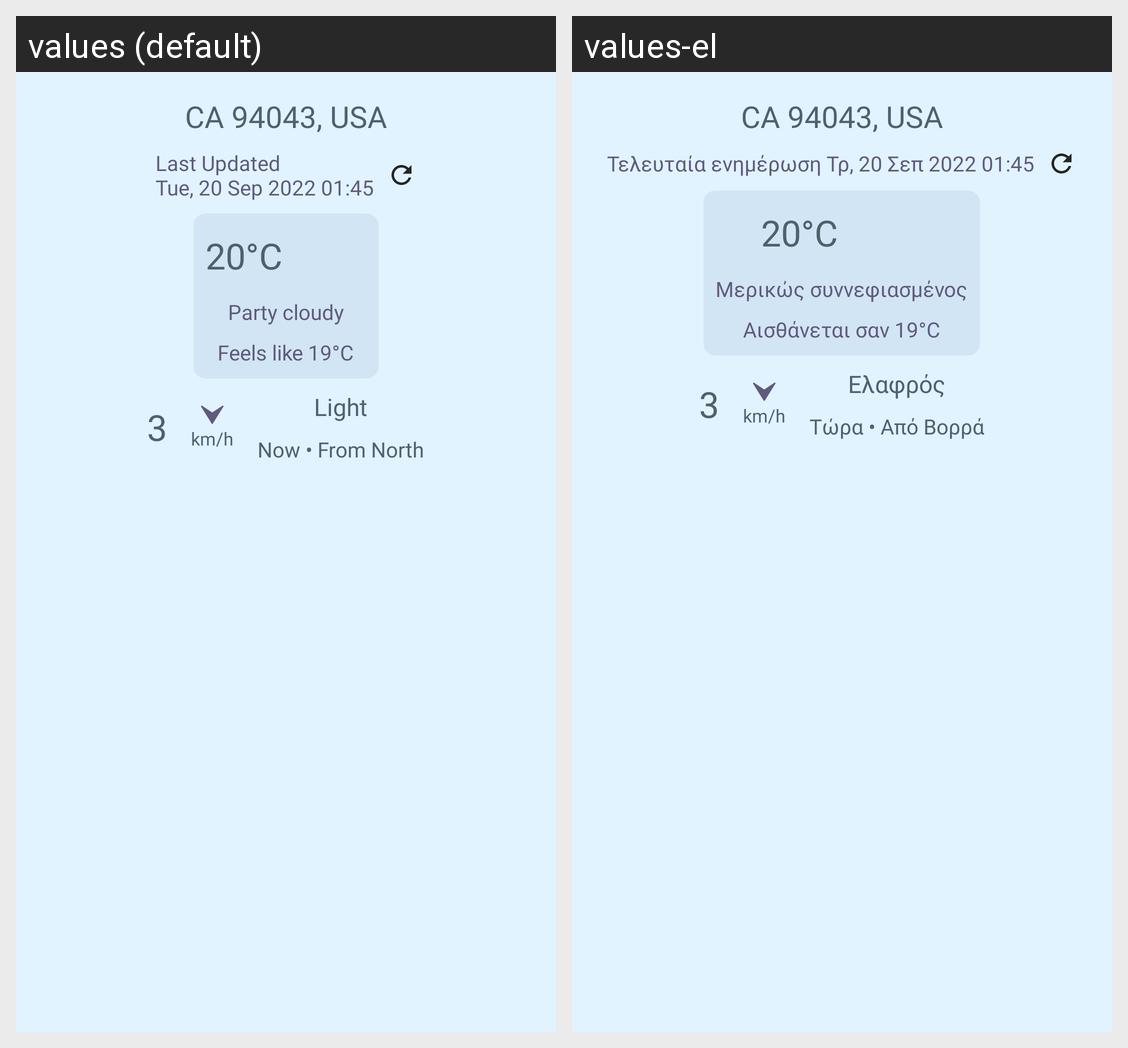

Strings drawn on this Android screen and how each of the app's shown locales translates them:
Android screen res/layout/weather_widget_loading.xml rendered under 2 locales, left to right: values (default), values-el. Device: Nexus 5 (rendered at 1080×1920; each locale shown at half size, 540×960, under a caption strip naming it); theme Theme.JetpackWeather.
Strings drawn on this screen, with the default value and each locale's value (text and hints the layout hard-codes, and strings that could not be matched under every locale, appear in the picture but are not listed):

key_widget_preview_location_label
  values: CA 94043, USA
  values-el: CA 94043, USA

key_widget_preview_date_time_label
  values: Last Updated
      Tue, 20 Sep 2022 01:45
  values-el: Τελευταία ενημέρωση Τρ, 20 Σεπ 2022 01:45

key_widget_preview_temperature_label
  values: 20°C
  values-el: 20°C

key_widget_preview_condition_label
  values: Party cloudy
  values-el: Μερικώς συννεφιασμένος

key_widget_preview_feels_like_temperature_label
  values: Feels like 19°C
  values-el: Αισθάνεται σαν 19°C

key_widget_preview_wind_speed_label
  values: 3
  values-el: 3

key_widget_preview_kilometers_by_hour_label
  values: km/h
  values-el: km/h

key_widget_preview_wind_state_label
  values: Light
  values-el: Ελαφρός

key_widget_preview_wind_direction_label
  values: Now • From North
  values-el: Τώρα • Από Βορρά
